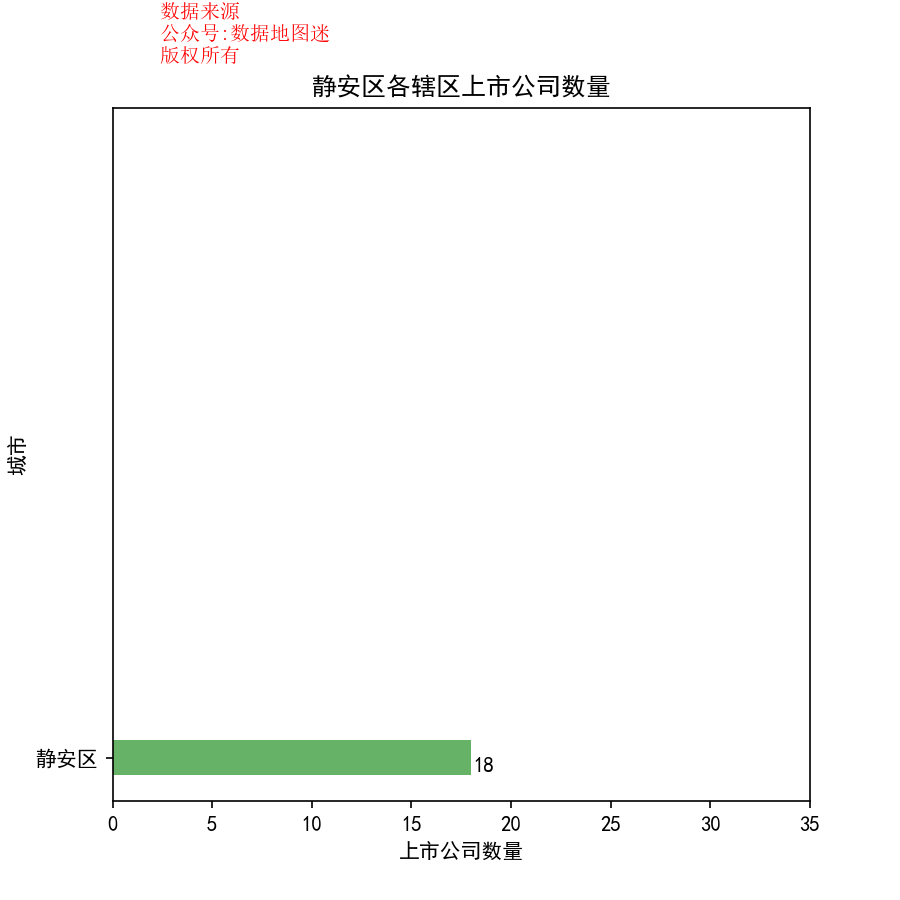

The table this chart was drawn from, first rows:
省, 市, 区县, 公司简称, 公司全名, 行业, 2017前3季度销售额(万）, 利润(万）, 利润率, 股票代码, 注册地址, 办公地址, 官网, 上市日期
上海市, 静安区, 静安区, 卫宁健康, 卫宁健康科技集团股份有限公司, 软件, 68930, 12938, 18.80%, 卫宁健康(300253), 上海市浦东新区上南路4184号258室, 上海市静安区寿阳路99弄9号卫宁健康大厦, www.winning.com.cn, 2011/8/18
上海市, 静安区, 静安区, 上汽集团, 上海汽车集团股份有限公司, 汽车, 59841942, 3659818, 6.10%, 上汽集团(600104), 上海市中国（上海）自由贸易试验区松涛路563号1号楼509室, 上海市静安区威海路489号, www.saicmotor.com, 1997/11/25
上海市, 静安区, 静安区, 长江投资, 长发集团长江投资实业股份有限公司, 公路运输, 228230, 1483, 0.60%, 长江投资(600119), 上海市浦东世纪大道1500号, 上海市静安区永和路118弄35号, www.cjtz.cn, 1998/1/15
上海市, 静安区, 静安区, 开开实业, 上海开开实业股份有限公司, 服装与服饰, 71645, 3071, 4.30%, 开开实业(600272), 上海市江宁路565号4楼, 上海市静安区海防路421号3号楼1-3楼, www.chinesekk.com, 2001/2/28
上海市, 静安区, 静安区, 现代制药, 上海现代制药股份有限公司, 制药, 658678, 77928, 11.80%, 现代制药(600420), 上海市浦东新区建陆路378号, 上海市静安区北京西路1320号, www.shyndec.com, 2004/6/16
上海市, 静安区, 静安区, 汇通能源, 上海汇通能源股份有限公司, 综合供应商, 182577, 1383, 0.80%, 汇通能源(600605), 上海市康桥路1100号, 上海南京西路1576号, www.huitongenergy.com, 1992/3/27
上海市, 静安区, 静安区, 华谊集团, 上海华谊集团股份有限公司, 特种化工品, 3634073, 38051, 1.00%, 华谊集团(600623), 上海市常德路809号, 上海市静安区常德路809号华谊综合大厦, www.doublecoinholdings.com, 1992/12/4
上海市, 静安区, 静安区, 新世界, 上海新世界股份有限公司, 百货零售, 215920, 44981, 20.80%, 新世界(600628), 上海市南京西路2-88号, 上海市南京西路2-88号, www.newworld-china.com, 1993/1/19
上海市, 静安区, 静安区, 强生控股, 上海强生控股股份有限公司, 运输服务, 289338, 6058, 2.10%, 强生控股(600662), 上海市浦东新区浦建路145号, 上海市南京西路920号19楼, www.62580000.com.cn, 1993/6/14
上海市, 静安区, 静安区, 光明地产, 光明房地产集团股份有限公司, 不动产投资开发, 1087371, 99794, 9.20%, 光明地产(600708), 中国（上海）自由贸易试验区张杨路838号25楼A座, 上海市静安区西藏北路199号, www.bre600708.com, 1996/6/6
上海市, 静安区, 静安区, 光大证券, 光大证券股份有限公司, 投资服务, 667301, 301929, 45.20%, 光大证券(601788), 上海市静安区新闸路1508号, 上海市静安区新闸路1508号, www.ebscn.com, 2009/8/18
上海市, 静安区, 静安区, 华贸物流, 港中旅华贸国际物流股份有限公司, 综合供应商, 629380, 27896, 4.40%, 华贸物流(603128), 上海市浦东机场海天一路528号, 上海市南京西路338号天安中心20楼, www.ctsfreight.com, 2012/5/29
上海市, 静安区, 静安区, 风语筑, 上海风语筑展示股份有限公司, 广播与娱乐, 121096, 17561, 14.50%, 风语筑(603466), 上海市静安区江场三路191、193号, 上海市静安区江场三路191、193号, www.fengyuzhu.com.cn, 2017/10/20
上海市, 静安区, 静安区, 数据港, 上海数据港股份有限公司, 互联网, 36563, 9982, 27.30%, 数据港(603881), 上海市静安区江场三路166号, 上海市静安区江场三路166号, www.athub.com, 2017/2/8
上海市, 静安区, 静安区, 华谊集团, 上海华谊集团股份有限公司, 特种化工品, 3634073, 38051, 1.00%, 华谊B股(900909), 上海市常德路809号, 上海市静安区常德路809号华谊综合大厦, www.doublecoinholdings.com, 1992/12/4
上海市, 静安区, 静安区, 开开实业, 上海开开实业股份有限公司, 服装与服饰, 71645, 3071, 4.30%, 开开B股(900943), 上海市江宁路565号4楼, 上海市静安区海防路421号3号楼1-3楼, www.chinesekk.com, 2001/2/28
上海市, 静安区, 静安区, 美年健康, 美年大健康产业控股股份有限公司, 医疗保健服务, 298922, 34332, 11.50%, 美年健康(002044), 江苏省南通市人民东路218号, 上海市静安区灵石路697号健康智谷9号楼三楼, www.sanyougroup.com, 2005/5/18
上海市, 静安区, 静安区, 龙元建设, 龙元建设集团股份有限公司, 建筑施工, 1255710, 50317, 4.00%, 龙元建设(600491), 浙江省象山县丹城新丰路165号, 上海市静安区寿阳路99弄龙元集团大楼, www.lycg.com.cn, 2004/5/24
